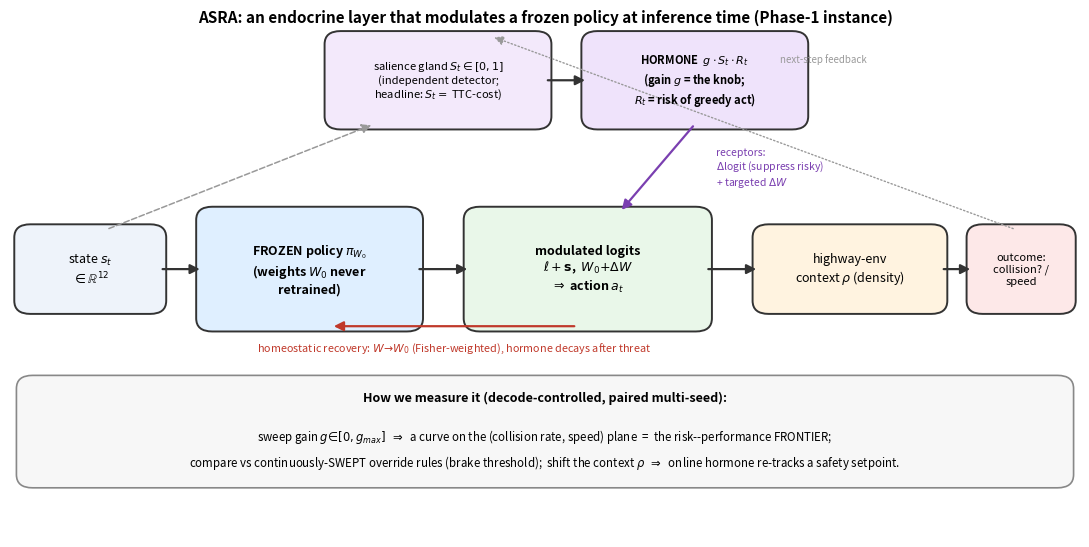

The matplotlib source for this figure:
"""Schematic: the endocrine modulation loop for a frozen policy + how the experiment measures it."""
from pathlib import Path
import matplotlib; matplotlib.use("Agg")
import matplotlib.pyplot as plt
from matplotlib.patches import FancyBboxPatch, FancyArrowPatch

fig, ax = plt.subplots(figsize=(11, 5.6)); ax.set_xlim(0, 100); ax.set_ylim(0, 60); ax.axis("off")

def box(x, y, w, h, text, fc, ec="#333", fs=9, bold=False):
    ax.add_patch(FancyBboxPatch((x, y), w, h, boxstyle="round,pad=0.6,rounding_size=1.5",
                                fc=fc, ec=ec, lw=1.4))
    ax.text(x+w/2, y+h/2, text, ha="center", va="center", fontsize=fs,
            fontweight="bold" if bold else "normal", wrap=True)

def arrow(x1, y1, x2, y2, style="-|>", color="#333", lw=1.6, ls="-"):
    ax.add_patch(FancyArrowPatch((x1, y1), (x2, y2), arrowstyle=style, mutation_scale=14,
                                 color=color, lw=lw, linestyle=ls))

# main flow (bottom row)
box(1, 26, 13, 9, "state $s_t$\n$\\in\\mathbb{R}^{12}$", "#eef3fa")
box(18, 24, 20, 13, "FROZEN policy $\\pi_{W_0}$\n(weights $W_0$ never\nretrained)", "#dfefff", bold=True)
box(43, 24, 22, 13, "modulated logits\n$\\ell + \\mathbf{s}$,  $W_0{+}\\Delta W$\n$\\Rightarrow$ action $a_t$", "#e9f7e9", bold=True)
box(70, 26, 17, 9, "highway-env\ncontext $\\rho$ (density)", "#fff3e0")
box(90, 26, 9, 9, "outcome:\ncollision? /\nspeed", "#fde8e8", fs=8)

arrow(14, 30.5, 18, 30.5); arrow(38, 30.5, 43, 30.5); arrow(65, 30.5, 70, 30.5); arrow(87, 30.5, 90, 30.5)

# endocrine top path
box(30, 47, 20, 10, "salience gland $S_t\\in[0,1]$\n(independent detector;\nheadline: $S_t=$ TTC-cost)", "#f3e9fb", fs=8)
box(54, 47, 20, 10, "HORMONE  $g\\cdot S_t\\cdot R_t$\n(gain $g$ = the knob;\n$R_t$ = risk of greedy act)", "#efe3fb", fs=8, bold=True)
arrow(50, 52, 54, 52)
arrow(64, 47, 57, 37, color="#7a3fb0")            # hormone -> modulation (receptors)
ax.text(66, 42, "receptors:\n$\\Delta$logit (suppress risky)\n+ targeted $\\Delta W$", fontsize=7.5, color="#7a3fb0", va="center")
arrow(9, 35, 34, 47, color="#999", ls="--", lw=1.1)  # state -> salience
# homeostatic recovery
arrow(53, 24, 30, 24, color="#c0392b", lw=1.6)
ax.text(41.5, 21.2, "homeostatic recovery: $W\\!\\to\\!W_0$ (Fisher-weighted), hormone decays after threat", ha="center", fontsize=7.8, color="#c0392b")
# feedback outcome -> salience (next step)
arrow(94, 35, 45, 57, color="#999", ls=":", lw=1.0)
ax.text(72, 54, "next-step feedback", fontsize=7, color="#999")

# measurement banner
ax.add_patch(FancyBboxPatch((1, 6), 98, 12, boxstyle="round,pad=0.4,rounding_size=1.5", fc="#f7f7f7", ec="#888", lw=1.2))
ax.text(50, 15.5, "How we measure it (decode-controlled, paired multi-seed):", ha="center", fontsize=9, fontweight="bold")
ax.text(50, 11.0, "sweep gain $g\\!\\in\\![0,g_{max}]$  $\\Rightarrow$  a curve on the (collision rate, speed) plane  =  the risk--performance FRONTIER;",
        ha="center", fontsize=8.3)
ax.text(50, 8.0, "compare vs continuously-SWEPT override rules (brake threshold);  shift the context $\\rho$  $\\Rightarrow$  online hormone re-tracks a safety setpoint.",
        ha="center", fontsize=8.3)

ax.text(50, 58.6, "ASRA: an endocrine layer that modulates a frozen policy at inference time (Phase-1 instance)",
        ha="center", fontsize=11, fontweight="bold")
fig.tight_layout()
out = "current_work/figs_v3/fig_schematic.png"; Path(out).parent.mkdir(parents=True, exist_ok=True)
fig.savefig(out, dpi=300, bbox_inches="tight"); print("saved", out)
